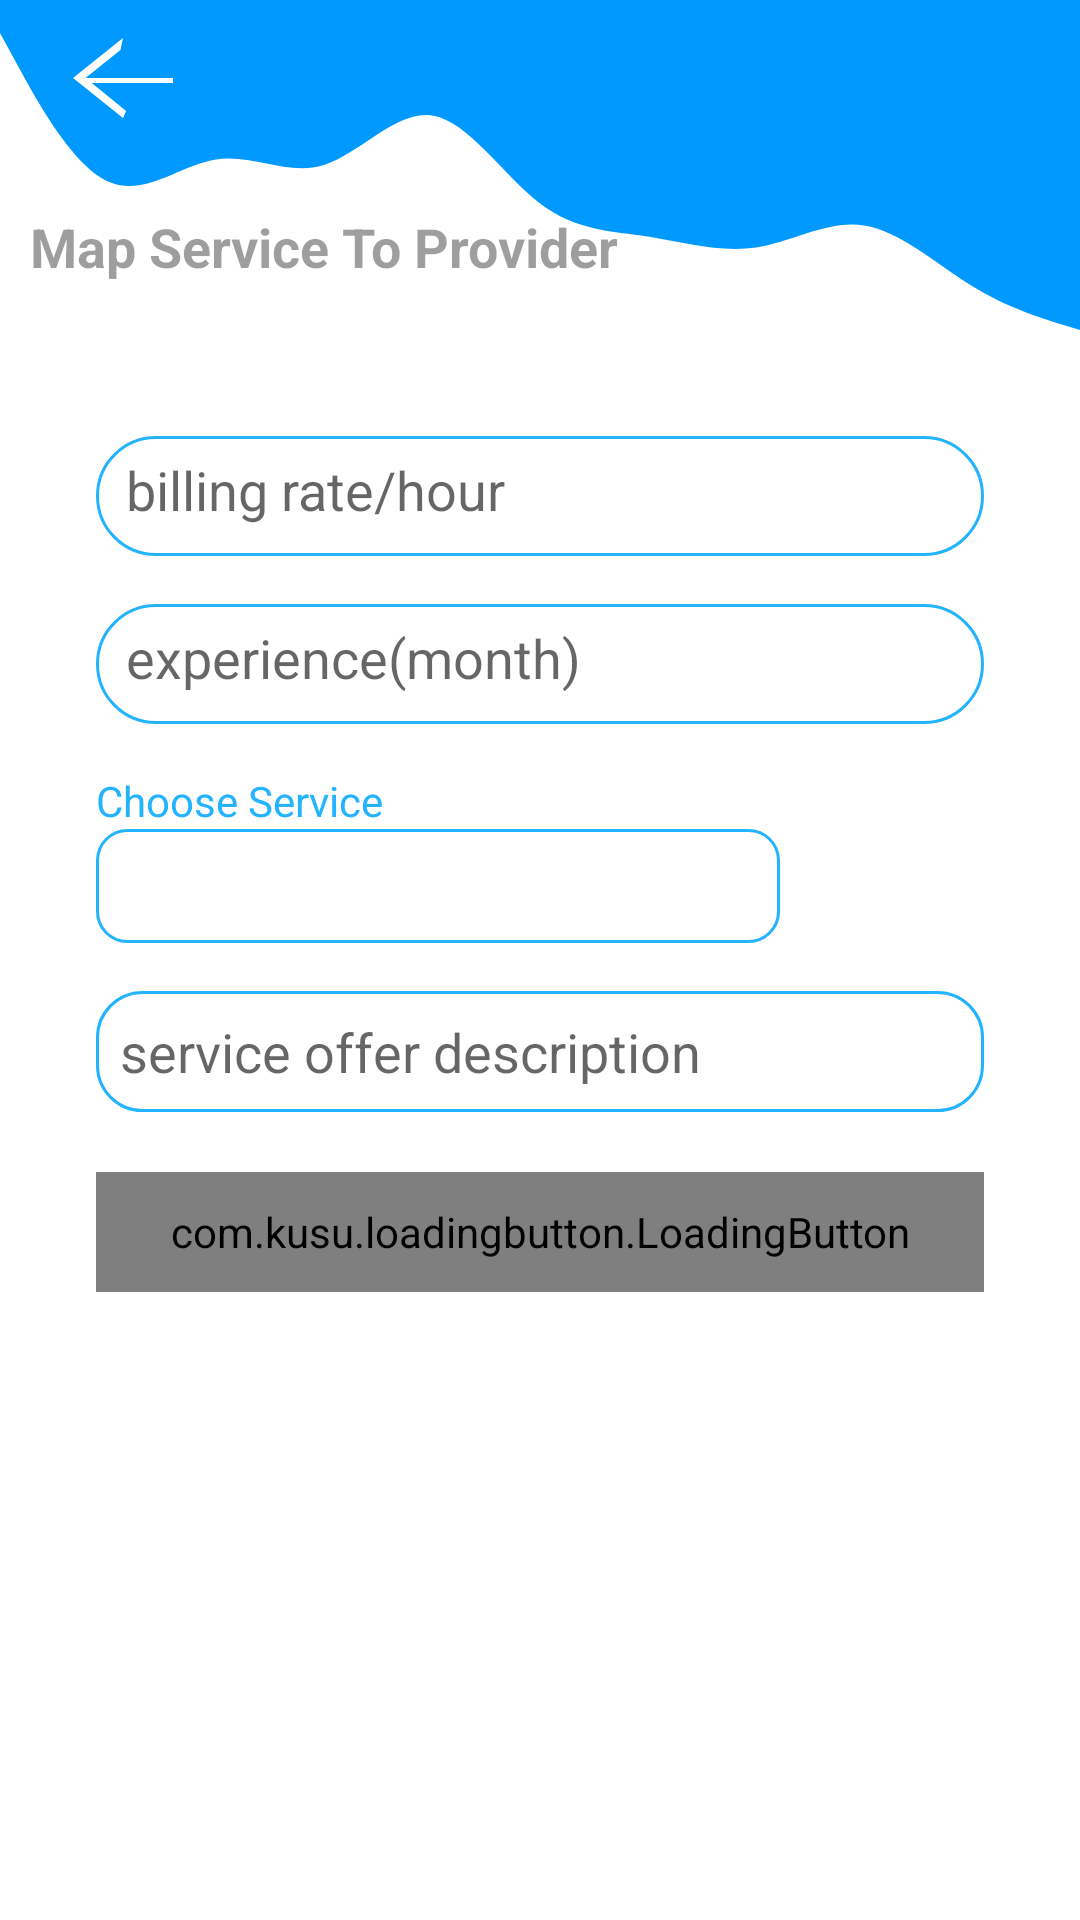

Layout XML and referenced resources for this Android screen:
<!-- AndroidManifest.xml: application theme Theme.SellIt -->
<!-- res/layout/activity_map_service_to_provider.xml -->
<?xml version="1.0" encoding="utf-8"?>
<androidx.constraintlayout.widget.ConstraintLayout xmlns:android="http://schemas.android.com/apk/res/android"
    xmlns:app="http://schemas.android.com/apk/res-auto"
    xmlns:tools="http://schemas.android.com/tools"
    android:id="@+id/map_service_to_provider_base_view"
    android:layout_width="match_parent"
    android:layout_height="match_parent"
    tools:context=".ui.MapServiceToProviderActivity">


    <ScrollView
        android:layout_width="match_parent"
        android:layout_height="match_parent"
        app:layout_constraintBottom_toBottomOf="parent"
        app:layout_constraintEnd_toEndOf="parent"
        app:layout_constraintStart_toStartOf="parent"
        app:layout_constraintTop_toTopOf="parent">

        <LinearLayout
            android:layout_width="match_parent"
            android:layout_height="wrap_content"
            android:orientation="vertical">

            <androidx.constraintlayout.widget.ConstraintLayout
                android:layout_width="match_parent"
                android:layout_height="match_parent"
                app:layout_constraintEnd_toEndOf="parent"
                app:layout_constraintStart_toStartOf="parent"
                app:layout_constraintTop_toTopOf="parent">

                <View
                    android:id="@+id/view5"
                    android:layout_width="wrap_content"
                    android:layout_height="110dp"
                    android:background="@drawable/login_bg"
                    app:layout_constraintEnd_toEndOf="parent"
                    app:layout_constraintStart_toStartOf="parent"
                    app:layout_constraintTop_toTopOf="parent" />

                <EditText
                    android:id="@+id/et_map_service_to_provider_billir_rate"
                    android:layout_width="0dp"
                    android:layout_height="40dp"
                    android:layout_marginStart="32dp"
                    android:layout_marginEnd="32dp"
                    android:background="@drawable/rounded_boaders"
                    android:ems="10"
                    android:hint="billing rate/hour"
                    android:inputType="numberDecimal"
                    android:padding="10dp"
                    app:layout_constraintEnd_toEndOf="parent"
                    app:layout_constraintStart_toStartOf="parent"
                    app:layout_constraintTop_toBottomOf="@+id/tv_map_service_to_provider_api_response" />

                <TextView
                    android:id="@+id/tv_map_service_to_provider_activity_title"
                    android:layout_width="0dp"
                    android:layout_height="wrap_content"
                    android:layout_marginStart="10dp"
                    android:layout_marginTop="70dp"
                    android:text="Map Service To Provider"
                    android:textColor="@color/material_on_surface_disabled"
                    android:textSize="18sp"
                    android:textStyle="bold"
                    app:layout_constraintEnd_toEndOf="parent"
                    app:layout_constraintStart_toStartOf="parent"
                    app:layout_constraintTop_toTopOf="parent" />

                <ImageView
                    android:id="@+id/iv_map_service_to_provider_back_arrow"
                    android:layout_width="wrap_content"
                    android:layout_height="wrap_content"
                    android:layout_marginStart="16dp"
                    android:layout_marginTop="6dp"
                    app:layout_constraintStart_toStartOf="parent"
                    app:layout_constraintTop_toTopOf="parent"
                    app:srcCompat="@drawable/back_arrow_icon"
                    app:tint="@color/white" />

                <EditText
                    android:id="@+id/et_map_service_to_provider_experience_in_months"
                    android:layout_width="0dp"
                    android:layout_height="40dp"
                    android:layout_marginStart="32dp"
                    android:layout_marginTop="16dp"
                    android:layout_marginEnd="32dp"
                    android:background="@drawable/rounded_boaders"
                    android:ems="10"
                    android:hint="experience(month)"
                    android:inputType="numberSigned"
                    android:padding="10dp"
                    app:layout_constraintEnd_toEndOf="parent"
                    app:layout_constraintStart_toStartOf="parent"
                    app:layout_constraintTop_toBottomOf="@+id/et_map_service_to_provider_billir_rate" />

                <EditText
                    android:id="@+id/et_map_service_to_provider_service_offer_desc"
                    android:layout_width="0dp"
                    android:layout_height="wrap_content"
                    android:layout_marginStart="32dp"
                    android:layout_marginTop="16dp"
                    android:layout_marginEnd="32dp"
                    android:background="@drawable/input_text_area_bg"
                    android:drawablePadding="4dp"
                    android:ems="10"
                    android:inputType="text|textMultiLine"
                    android:maxLength="200"
                    android:maxLines="4"
                    android:padding="8dp"
                    android:scrollHorizontally="false"
                    android:singleLine="false"
                    android:hint="service offer description"
                    app:layout_constraintEnd_toEndOf="parent"
                    app:layout_constraintStart_toStartOf="parent"
                    app:layout_constraintTop_toBottomOf="@+id/spn_map_service_to_provider_services" />

                <com.kusu.loadingbutton.LoadingButton
                    android:id="@+id/btn_map_service_to_provider_send_request"
                    android:layout_width="0dp"
                    android:layout_height="40dp"
                    android:layout_marginStart="32dp"
                    android:layout_marginTop="20dp"
                    android:layout_marginEnd="32dp"
                    android:height="40dp"
                    android:background="@drawable/rounded_bg"
                    android:text="Map Service"
                    android:textColor="@color/white"
                    app:layout_constraintEnd_toEndOf="parent"
                    app:layout_constraintStart_toStartOf="parent"
                    app:layout_constraintTop_toBottomOf="@+id/et_map_service_to_provider_service_offer_desc"
                    app:lb_cornerRadius="30dp"
                    app:lb_isShadowEnable="false" />

                <Spinner
                    android:id="@+id/spn_map_service_to_provider_services"
                    android:layout_width="match_parent"
                    android:layout_height="38dp"
                    android:layout_marginStart="32dp"
                    android:layout_marginEnd="100dp"
                    android:background="@drawable/spinner_bg"
                    android:padding="6dp"
                    app:layout_constraintEnd_toEndOf="parent"
                    app:layout_constraintStart_toStartOf="parent"
                    app:layout_constraintTop_toBottomOf="@+id/textView7" />

                <TextView
                    android:id="@+id/textView7"
                    android:layout_width="0dp"
                    android:layout_height="wrap_content"
                    android:layout_marginStart="32dp"
                    android:layout_marginTop="16dp"
                    android:text="Choose Service"
                    android:textColor="@color/color_primary_blend"
                    android:textSize="14sp"
                    app:layout_constraintEnd_toEndOf="parent"
                    app:layout_constraintStart_toStartOf="parent"
                    app:layout_constraintTop_toBottomOf="@+id/et_map_service_to_provider_experience_in_months" />

                <TextView
                    android:id="@+id/tv_map_service_to_provider_api_response"
                    android:layout_width="wrap_content"
                    android:layout_height="wrap_content"
                    android:layout_marginTop="32dp"
                    android:visibility="invisible"
                    app:layout_constraintEnd_toEndOf="parent"
                    app:layout_constraintStart_toStartOf="parent"
                    app:layout_constraintTop_toBottomOf="@+id/tv_map_service_to_provider_activity_title" />
            </androidx.constraintlayout.widget.ConstraintLayout>
        </LinearLayout>
    </ScrollView>

    <FrameLayout
        android:id="@+id/progress_overlay_bar_customer_requests"
        android:layout_width="match_parent"
        android:layout_height="match_parent"
        android:layout_marginTop="110dp"
        android:alpha="1.0"
        android:animateLayoutChanges="true"
        android:background="@color/white"
        android:clickable="true"
        android:focusable="true"
        android:visibility="gone"
        app:layout_constraintBottom_toBottomOf="parent"
        app:layout_constraintEnd_toEndOf="parent"
        app:layout_constraintStart_toStartOf="parent"
        app:layout_constraintTop_toTopOf="parent">

        <ProgressBar
            style="?android:attr/progressBarStyleLarge"
            android:layout_width="45dp"
            android:layout_height="45dp"
            android:layout_gravity="center_horizontal"
            android:layout_marginTop="10dp"
            android:indeterminate="true"
            android:indeterminateTint="@color/color_primary_blend"
            android:indeterminateTintMode="src_atop" />

    </FrameLayout>
</androidx.constraintlayout.widget.ConstraintLayout>
<!-- resources referenced by this layout -->
<resources>
  <color name="color_primary_blend">#24b3fe</color>
  <color name="white">#FFFFFFFF</color>
  <!-- drawable back_arrow_icon (drawable) -->
  <vector android:height="40dp" android:tint="?attr/colorControlNormal"
      android:viewportHeight="24" android:viewportWidth="24"
      android:width="50dp" xmlns:android="http://schemas.android.com/apk/res/android">
      <path android:fillColor="@android:color/white" android:pathData="M20,12H6.0l5.59,-5.59L12,4l-8,8 8,8 0.5,-1.41L7.,13H20v-4z"/>
  </vector>
  <!-- drawable input_text_area_bg (drawable) -->
  <?xml version="1.0" encoding="utf-8"?>
  <shape xmlns:android="http://schemas.android.com/apk/res/android">
  
      <stroke android:color="@color/color_primary_blend" android:width="1dp"/>
      <corners android:radius="15dp"/>
  </shape>
  <!-- drawable login_bg (drawable) -->
  <vector xmlns:android="http://schemas.android.com/apk/res/android"
      android:width="1440dp"
      android:height="320dp"
      android:viewportWidth="1440"
      android:viewportHeight="320">
    <path
        android:pathData="M0,32L24,64C48,96 96,160 144,176C192,192 240,160 288,154.7C336,149 384,171 432,160C480,149 528,107 576,112C624,117 672,171 720,197.3C768,224 816,224 864,229.3C912,235 960,245 1008,240C1056,235 1104,213 1152,218.7C1200,224 1248,256 1296,277.3C1344,299 1392,309 1416,314.7L1440,320L1440,0L1416,0C1392,0 1344,0 1296,0C1248,0 1200,0 1152,0C1104,0 1056,0 1008,0C960,0 912,0 864,0C816,0 768,0 720,0C672,0 624,0 576,0C528,0 480,0 432,0C384,0 336,0 288,0C240,0 192,0 144,0C96,0 48,0 24,0L0,0Z"
        android:fillColor="#0099ff"/>
  </vector>
  <!-- drawable rounded_bg (drawable) -->
  <?xml version="1.0" encoding="utf-8"?>
  <shape xmlns:android="http://schemas.android.com/apk/res/android">
      <solid android:color="@color/color_primary_blend"/>
      <corners android:radius="100dp"/>
  </shape>
  <!-- drawable rounded_boaders (drawable) -->
  <?xml version="1.0" encoding="utf-8"?>
  <shape android:shape="rectangle" xmlns:android="http://schemas.android.com/apk/res/android">
      <stroke android:color="@color/color_primary_blend" android:width="1dp"/>
      <corners android:radius="100dp"/>
  </shape>
  <!-- drawable spinner_bg (drawable) -->
  <?xml version="1.0" encoding="utf-8"?>
  <shape xmlns:android="http://schemas.android.com/apk/res/android">
      <stroke android:color="@color/color_primary_blend" android:width="1dp"/>
      <corners android:radius="10dp"/>
  </shape>
  <style name="Theme.SellIt" parent="Theme.MaterialComponents.DayNight.NoActionBar">
          
          <item name="colorPrimary">@color/color_primary</item>
          <item name="colorPrimaryVariant">@color/color_primary_blend</item>
          <item name="colorOnPrimary">@color/white</item>
          
          <item name="colorSecondary">@color/color_secondary</item>
          <item name="colorSecondaryVariant">@color/color_secondary_blend</item>
          <item name="colorOnSecondary">@color/black</item>
          
          <item name="android:statusBarColor" tools:targetApi="l">?attr/colorPrimaryVariant</item>
          
      </style>
  <color name="color_primary">#3c4cac</color>
  <color name="color_secondary">#7ed958</color>
  <color name="color_secondary_blend">#fd7400</color>
  <color name="black">#FF000000</color>
</resources>
